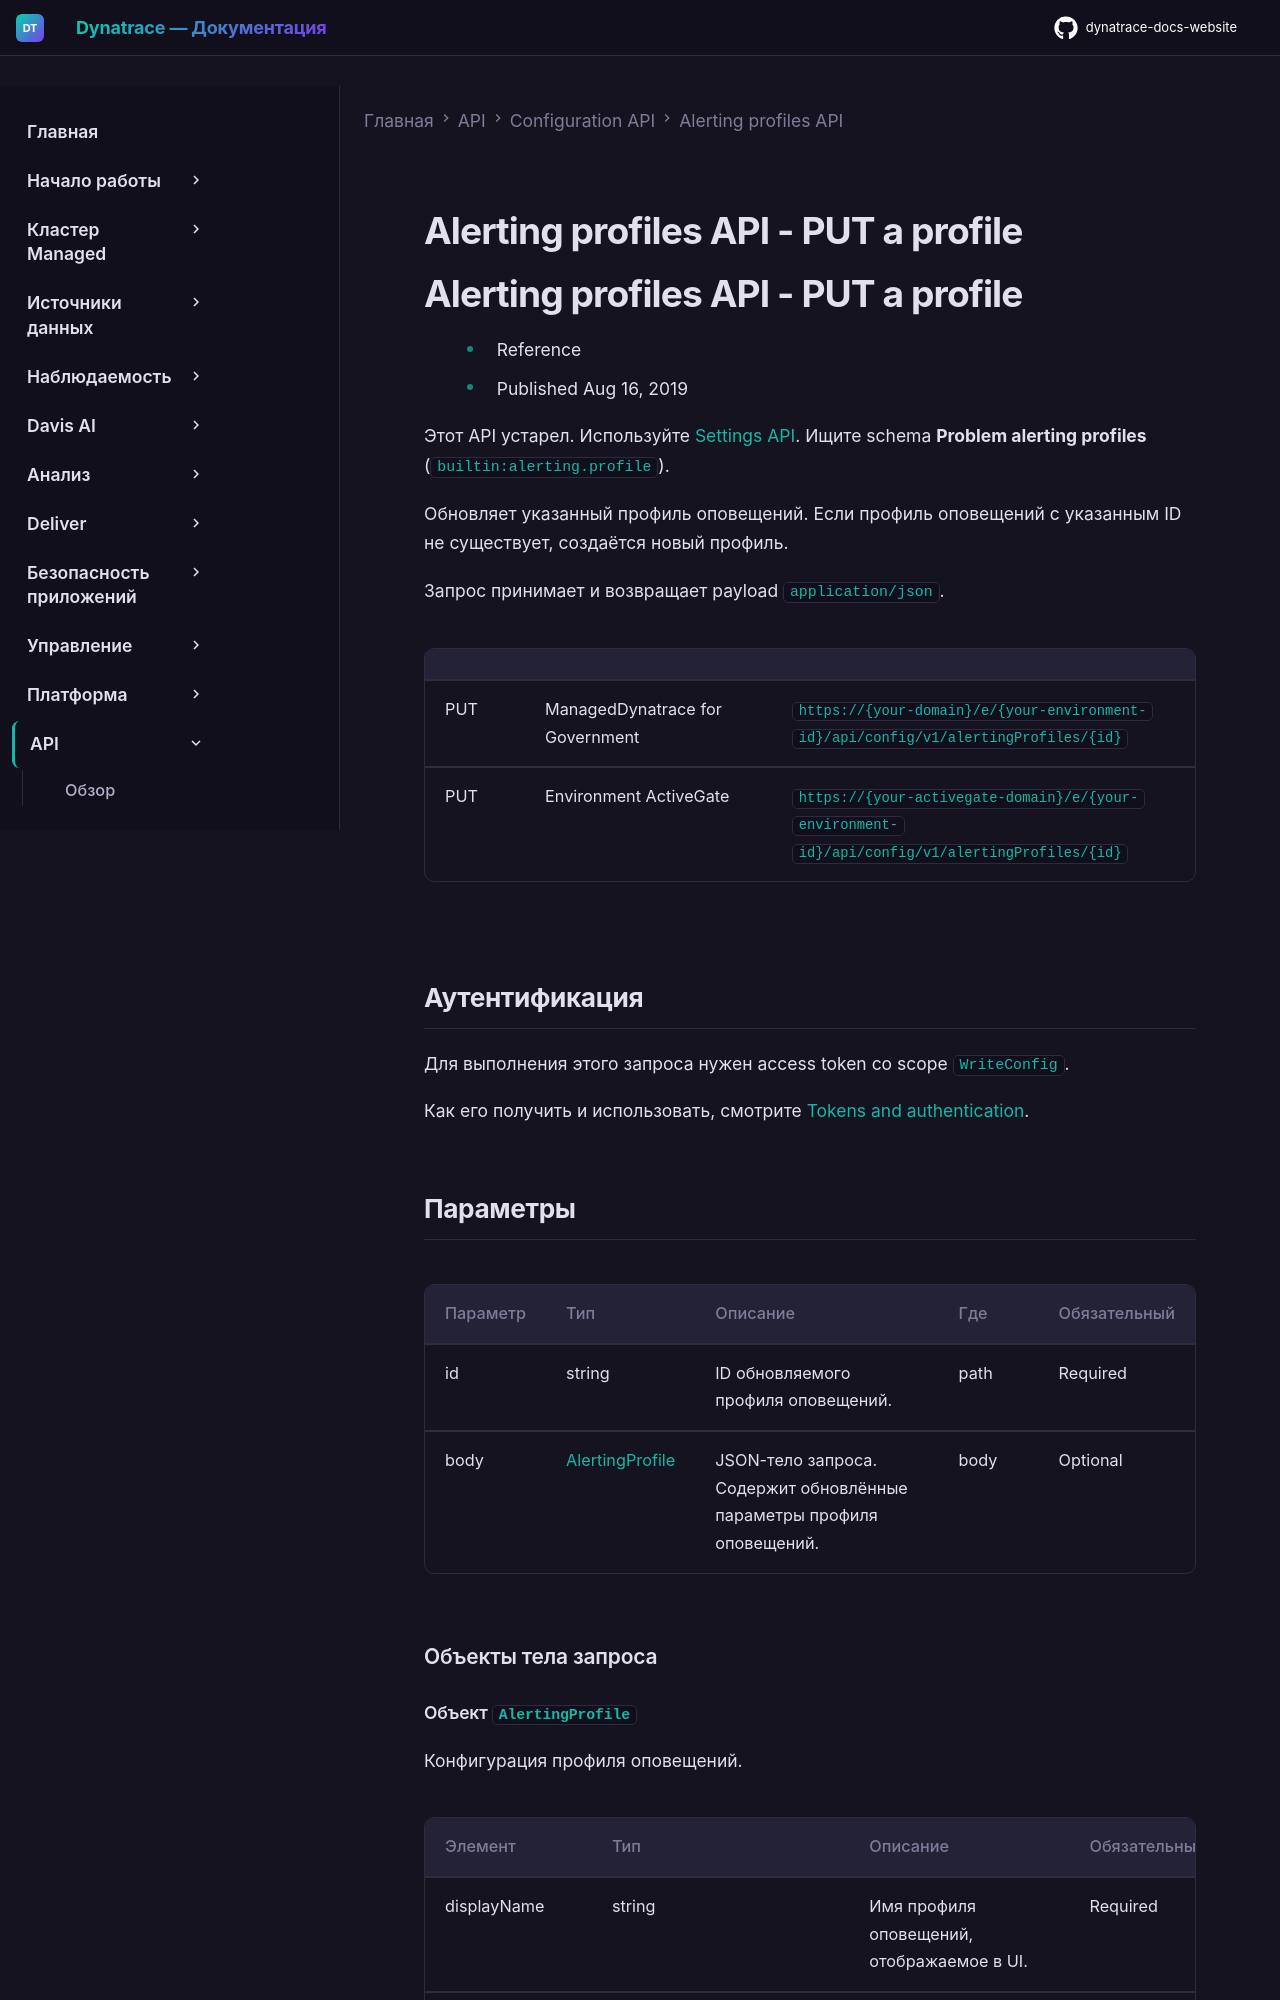

repository: Yerkebulan-Ardabayev/dynatrace-docs-website · page: managed-ru/dynatrace-api/configuration-api/alerting-profiles-api/put-profile/index.html · generator: mkdocs

---
title: Alerting profiles API - PUT a profile
source: https://docs.dynatrace.com/managed/dynatrace-api/configuration-api/alerting-profiles-api/put-profile
scraped: 2026-05-12T12:06:40.510933
---

# Alerting profiles API - PUT a profile

# Alerting profiles API - PUT a profile

* Reference
* Published Aug 16, 2019

Этот API устарел. Используйте [Settings API](/managed/dynatrace-api/environment-api/settings "Узнайте, что предлагает Dynatrace Settings API."). Ищите schema **Problem alerting profiles** (`builtin:alerting.profile`).

Обновляет указанный профиль оповещений. Если профиль оповещений с указанным ID не существует, создаётся новый профиль.

Запрос принимает и возвращает payload `application/json`.

|  |  |  |
| --- | --- | --- |
| PUT | ManagedDynatrace for Government | `https://{your-domain}/e/{your-environment-id}/api/config/v1/alertingProfiles/{id}` |
| PUT | Environment ActiveGate | `https://{your-activegate-domain}/e/{your-environment-id}/api/config/v1/alertingProfiles/{id}` |
